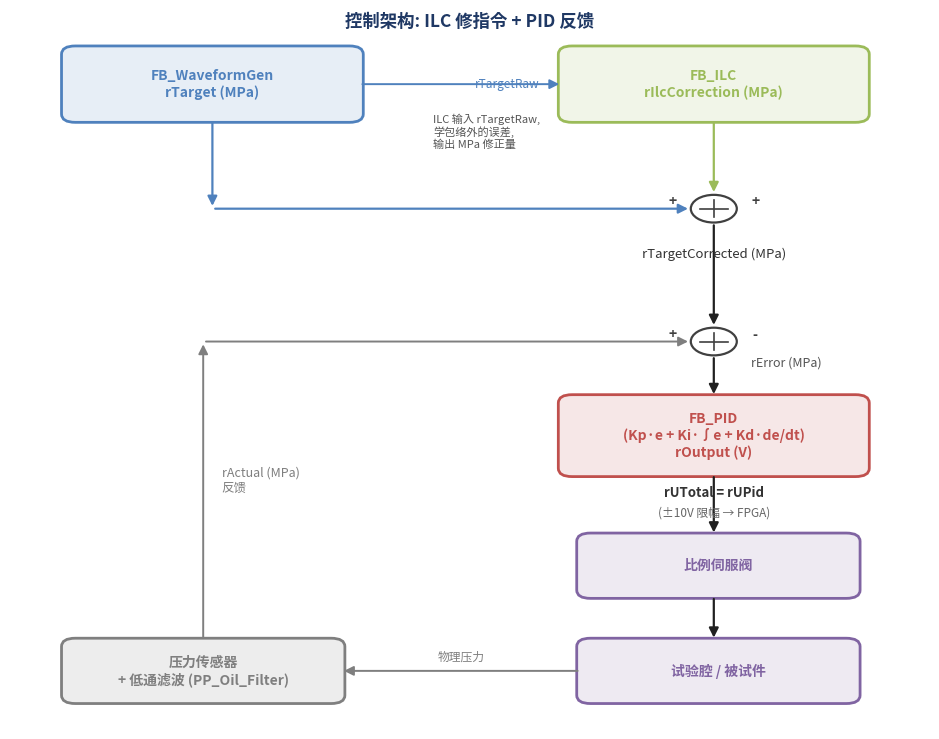

This figure's Python source: (Note: this script raises an exception after producing the figure.)
"""
Render the V3.6 control architecture block diagram.
Output: /tmp/arch_diagram.png  (used by gen_doc.py)
"""
import matplotlib
matplotlib.use('Agg')
import matplotlib.pyplot as plt
import matplotlib.patches as mpatches
from matplotlib.patches import FancyBboxPatch, FancyArrowPatch, Circle
import matplotlib.font_manager as fm

# Find a CJK font
cjk_fonts = ['Noto Sans CJK SC', 'Microsoft YaHei', 'WenQuanYi Zen Hei', 'PingFang SC', 'SimHei', 'DejaVu Sans']
for fn in cjk_fonts:
    try:
        fp = fm.findfont(fn, fallback_to_default=False)
        if fp and 'DejaVu' not in fp:
            plt.rcParams['font.family'] = fn
            print(f'Using CJK font: {fn}  ({fp})')
            break
    except Exception:
        continue

plt.rcParams['axes.unicode_minus'] = False

fig, ax = plt.subplots(figsize=(9.5, 7.5), dpi=160)
ax.set_xlim(0, 10)
ax.set_ylim(0, 13)
ax.axis('off')

# 颜色方案
C_WAVE = '#4F81BD'   # 蓝 - 波形发生
C_ILC  = '#9BBB59'   # 绿 - ILC
C_PID  = '#C0504D'   # 红 - PID
C_VALV = '#8064A2'   # 紫 - 执行/物理
C_SUM  = '#404040'   # 灰 - 加和节点
C_ARROW = '#202020'
C_FB    = '#7F7F7F'  # 浅灰 - 反馈回路


def box(x, y, w, h, label, color, fc=None):
    """绘制圆角块, label 多行字符串."""
    if fc is None:
        fc = color + '22'  # transparent fill
    bb = FancyBboxPatch(
        (x, y), w, h,
        boxstyle="round,pad=0.04,rounding_size=0.15",
        edgecolor=color, facecolor=fc, linewidth=2,
    )
    ax.add_patch(bb)
    ax.text(x + w/2, y + h/2, label, ha='center', va='center',
            fontsize=10, color=color, weight='bold')


def arrow(x1, y1, x2, y2, label=None, color=C_ARROW, lw=1.6, style='-|>'):
    a = FancyArrowPatch(
        (x1, y1), (x2, y2),
        arrowstyle=style, mutation_scale=14,
        color=color, linewidth=lw,
    )
    ax.add_patch(a)
    if label:
        mx, my = (x1 + x2) / 2, (y1 + y2) / 2
        ax.text(mx + 0.15, my, label, fontsize=8.5, color=color, va='center')


def sum_node(x, y, sign1='+', sign2='+'):
    """加和圆圈节点."""
    c = Circle((x, y), 0.25, fc='white', ec=C_SUM, lw=1.6)
    ax.add_patch(c)
    ax.plot([x-0.15, x+0.15], [y, y], color=C_SUM, lw=1.2)
    ax.plot([x, x], [y-0.15, y+0.15], color=C_SUM, lw=1.2)
    # signs around node
    ax.text(x-0.45, y+0.05, sign1, fontsize=10, ha='center', color=C_SUM, weight='bold')
    ax.text(x+0.45, y+0.05, sign2, fontsize=10, ha='center', color=C_SUM, weight='bold')


# ===== 布局 =====
# top: FB_WaveformGen
box(0.6, 11.0, 3.2, 1.3,
    'FB_WaveformGen\nrTarget (MPa)',
    C_WAVE)

# top-right: FB_ILC (parallel to wavegen)
box(6.0, 11.0, 3.3, 1.3,
    'FB_ILC\nrIlcCorrection (MPa)',
    C_ILC)

# arrow: WaveGen 提供 rTargetRaw 给 ILC (顶部水平)
arrow(3.8, 11.65, 6.0, 11.65, label='rTargetRaw', color=C_WAVE, lw=1.4)

# sum node 1: rTarget + rIlcCorrection
sum_node(7.65, 9.4, '+', '+')
ax.text(8.0, 9.4, '', fontsize=10)

# WaveGen → sum_1 (左侧下行)
arrow(2.2, 11.0, 2.2, 9.4, color=C_WAVE)
arrow(2.2, 9.4, 7.4, 9.4, color=C_WAVE)
# ILC → sum_1 (右侧下行)
arrow(7.65, 11.0, 7.65, 9.65, color=C_ILC)

# rTargetCorrected
ax.text(7.65, 8.7, 'rTargetCorrected (MPa)',
        ha='center', va='top', fontsize=9.5, style='italic', color='#333333')

# sum node 2: error = rTargetCorrected - rActual
sum_node(7.65, 7.0, '+', '-')

# sum_1 → sum_2
arrow(7.65, 9.15, 7.65, 7.25, color=C_ARROW)

# error label
ax.text(8.05, 6.55, 'rError (MPa)', fontsize=9, color='#555', style='italic')

# FB_PID box
box(6.0, 4.6, 3.3, 1.4,
    'FB_PID\n(Kp·e + Ki·∫e + Kd·de/dt)\nrOutput (V)',
    C_PID)

# sum_2 → PID
arrow(7.65, 6.75, 7.65, 6.0, color=C_ARROW)

# rUTotal label + limiter
ax.text(7.65, 4.2, 'rUTotal = rUPid', ha='center', fontsize=9.5,
        color='#333', weight='bold')
ax.text(7.65, 3.85, '(±10V 限幅 → FPGA)', ha='center', fontsize=8.5, color='#666',
        style='italic')

# 比例伺服阀
box(6.2, 2.4, 3.0, 1.1,
    '比例伺服阀',
    C_VALV)

# PID → 阀
arrow(7.65, 4.6, 7.65, 3.5, color=C_ARROW)

# 试验腔
box(6.2, 0.5, 3.0, 1.1,
    '试验腔 / 被试件',
    C_VALV)
# 阀 → 试验腔
arrow(7.65, 2.4, 7.65, 1.6, color=C_ARROW)

# 反馈传感器 (左下角)
box(0.6, 0.5, 3.0, 1.1,
    '压力传感器\n+ 低通滤波 (PP_Oil_Filter)',
    C_FB)

# 试验腔 → 传感器 (底部回流)
arrow(6.2, 1.05, 3.6, 1.05, color=C_FB, lw=1.4)
ax.text(4.9, 1.25, '物理压力', ha='center', fontsize=8.5, color=C_FB, style='italic')

# 传感器 → rActual → sum_2 减号 (左侧上行)
arrow(2.1, 1.6, 2.1, 7.0, color=C_FB, lw=1.4)
arrow(2.1, 7.0, 7.4, 7.0, color=C_FB, lw=1.4)
ax.text(2.3, 4.3, 'rActual (MPa)\n反馈', fontsize=9, color=C_FB, style='italic')

# 标题
ax.text(5, 12.7, '控制架构: ILC 修指令 + PID 反馈',
        ha='center', fontsize=12.5, weight='bold', color='#1f3864')

# 注释框 (右侧)
note_y = 9.7
ax.text(4.6, 10.5, 'ILC 输入 rTargetRaw,\n学包络外的误差,\n输出 MPa 修正量', fontsize=8,
        color='#555', ha='left', style='italic')

plt.tight_layout()
out = '/tmp/arch_diagram.png'
fig.savefig(out, dpi=180, bbox_inches='tight', facecolor='white')
print(f'Saved: {out}')
